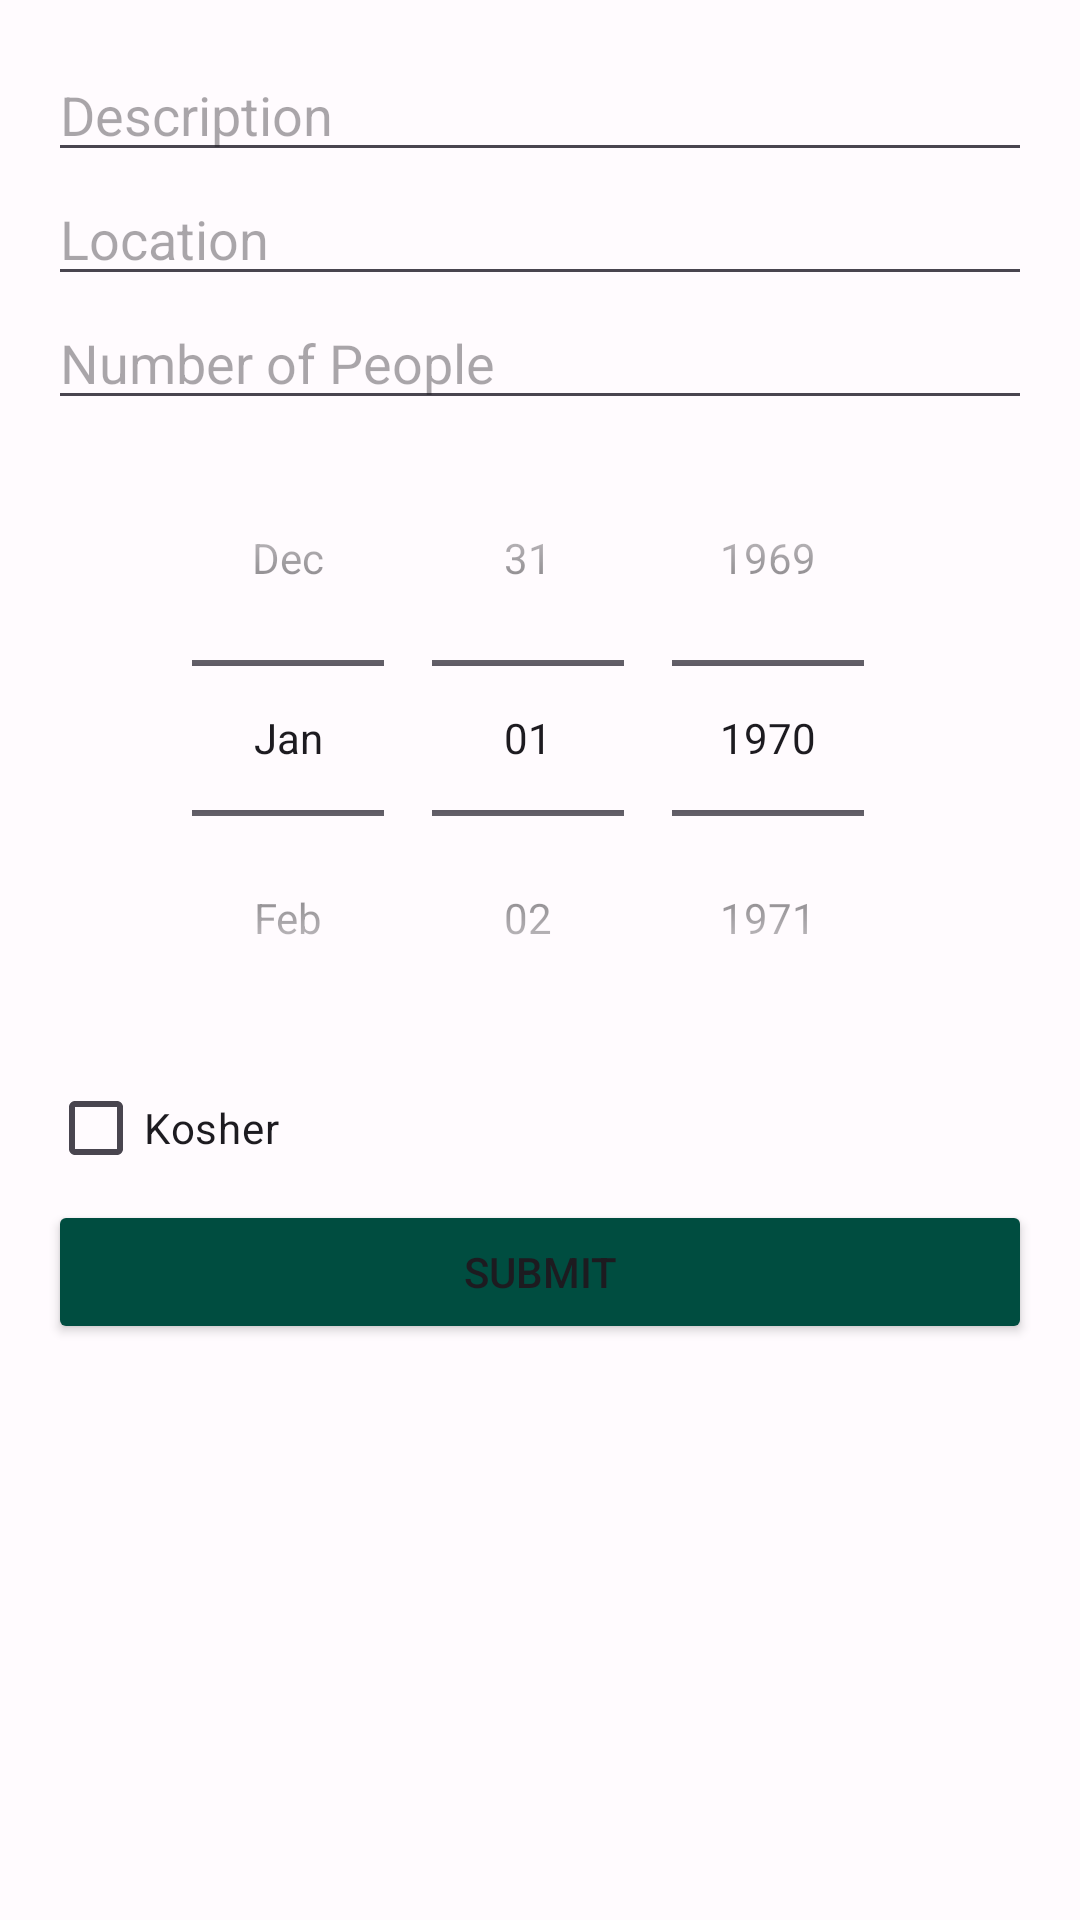

The Android layout XML behind this screen, and the referenced resources:
<!-- AndroidManifest.xml: application theme Theme.FoodForceApp -->
<!-- res/layout/fragment_add_meal.xml -->
<?xml version="1.0" encoding="utf-8"?>
<ScrollView xmlns:android="http://schemas.android.com/apk/res/android"
    android:layout_width="match_parent"
    android:layout_height="match_parent">
    android:background="@android:color/white">

    <LinearLayout
        android:layout_width="match_parent"
        android:layout_height="wrap_content"
        android:orientation="vertical"
        android:padding="16dp">

        <EditText
            android:id="@+id/descriptionEditText"
            android:layout_width="match_parent"
            android:layout_height="wrap_content"
            android:textColor="#1E201E"
            android:hint="Description" />

        <EditText
            android:id="@+id/locationEditText"
            android:layout_width="match_parent"
            android:layout_height="wrap_content"
            android:textColor="#1E201E"
            android:hint="Location" />

        <EditText
            android:id="@+id/numberOfPeopleEditText"
            android:layout_width="match_parent"
            android:layout_height="wrap_content"
            android:textColor="#1E201E"
            android:hint="Number of People"
            android:inputType="number" />

        <DatePicker
            android:id="@+id/datePicker"
            android:layout_width="match_parent"
            android:layout_height="wrap_content"
            android:textColor="#1E201E"
            android:calendarViewShown="false"
            android:datePickerMode="spinner" />

        <CheckBox
            android:id="@+id/kosherCheckBox"
            android:layout_width="wrap_content"
            android:layout_height="wrap_content"
            android:text="Kosher" />

        <Button
            android:id="@+id/submitButton"
            android:layout_width="match_parent"
            android:backgroundTint="@color/greenarmy"
            android:layout_height="wrap_content"
            android:text="Submit" />


    </LinearLayout>
</ScrollView>
<!-- resources referenced by this layout -->
<resources>
  <color name="greenarmy">#004D40</color>
  <style name="Theme.FoodForceApp" parent="Theme.Material3.DayNight.NoActionBar">
          
          <item name="colorPrimary">@color/md_theme_light_primary</item>
          <item name="colorOnPrimary">@color/md_theme_light_onPrimary</item>
          <item name="colorPrimaryContainer">@color/md_theme_light_primaryContainer</item>
          <item name="colorOnPrimaryContainer">@color/md_theme_light_onPrimaryContainer</item>
          <item name="colorSecondary">@color/md_theme_light_secondary</item>
          <item name="colorOnSecondary">@color/md_theme_light_onSecondary</item>
          <item name="colorSecondaryContainer">@color/md_theme_light_secondaryContainer</item>
          <item name="colorOnSecondaryContainer">@color/md_theme_light_onSecondaryContainer</item>
          <item name="colorTertiary">@color/md_theme_light_tertiary</item>
          <item name="colorOnTertiary">@color/md_theme_light_onTertiary</item>
          <item name="colorTertiaryContainer">@color/md_theme_light_tertiaryContainer</item>
          <item name="colorOnTertiaryContainer">@color/md_theme_light_onTertiaryContainer</item>
          <item name="colorError">@color/md_theme_light_error</item>
          <item name="colorErrorContainer">@color/md_theme_light_errorContainer</item>
          <item name="colorOnError">@color/md_theme_light_onError</item>
          <item name="colorOnErrorContainer">@color/md_theme_light_onErrorContainer</item>
          <item name="android:colorBackground">@color/md_theme_light_background</item>
          <item name="colorOnBackground">@color/md_theme_light_onBackground</item>
          <item name="colorSurface">@color/md_theme_light_surface</item>
          <item name="colorOnSurface">@color/md_theme_light_onSurface</item>
          <item name="colorSurfaceVariant">@color/md_theme_light_surfaceVariant</item>
          <item name="colorOnSurfaceVariant">@color/md_theme_light_onSurfaceVariant</item>
          <item name="colorOutline">@color/md_theme_light_outline</item>
          <item name="colorOnSurfaceInverse">@color/md_theme_light_inverseOnSurface</item>
          <item name="colorSurfaceInverse">@color/md_theme_light_inverseSurface</item>
          <item name="colorPrimaryInverse">@color/md_theme_light_inversePrimary</item>
      </style>
  <color name="md_theme_light_primary">#6750A4</color>
  <color name="md_theme_light_onPrimary">#FFFFFF</color>
  <color name="md_theme_light_primaryContainer">#EADDFF</color>
  <color name="md_theme_light_onPrimaryContainer">#21005D</color>
  <color name="md_theme_light_secondary">#625B71</color>
  <color name="md_theme_light_onSecondary">#FFFFFF</color>
  <color name="md_theme_light_secondaryContainer">#E8DEF8</color>
  <color name="md_theme_light_onSecondaryContainer">#1D192B</color>
  <color name="md_theme_light_tertiary">#7D5260</color>
  <color name="md_theme_light_onTertiary">#FFFFFF</color>
  <color name="md_theme_light_tertiaryContainer">#FFD8E4</color>
  <color name="md_theme_light_onTertiaryContainer">#31111D</color>
  <color name="md_theme_light_error">#B3261E</color>
  <color name="md_theme_light_errorContainer">#F9DEDC</color>
  <color name="md_theme_light_onError">#FFFFFF</color>
  <color name="md_theme_light_onErrorContainer">#410E0B</color>
  <color name="md_theme_light_background">#FFFBFE</color>
  <color name="md_theme_light_onBackground">#1C1B1F</color>
  <color name="md_theme_light_surface">#FFFBFE</color>
  <color name="md_theme_light_onSurface">#1C1B1F</color>
  <color name="md_theme_light_surfaceVariant">#E7E0EC</color>
  <color name="md_theme_light_onSurfaceVariant">#49454F</color>
  <color name="md_theme_light_outline">#79747E</color>
  <color name="md_theme_light_inverseOnSurface">#F4EFF4</color>
  <color name="md_theme_light_inverseSurface">#313033</color>
  <color name="md_theme_light_inversePrimary">#D0BCFF</color>
</resources>
